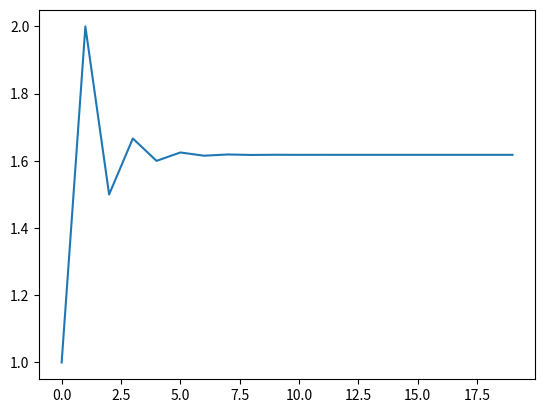

Reproduce this figure in Python.
import numpy as np
import matplotlib.pyplot as plt


y = [1]
x = np.linspace(0,19,20)
for i in range(0,len(x)-1):
    y.append(1 + 1/y[len(y)-1])

    print(round(y[i],7))
plt.plot(x,y)
plt.show()